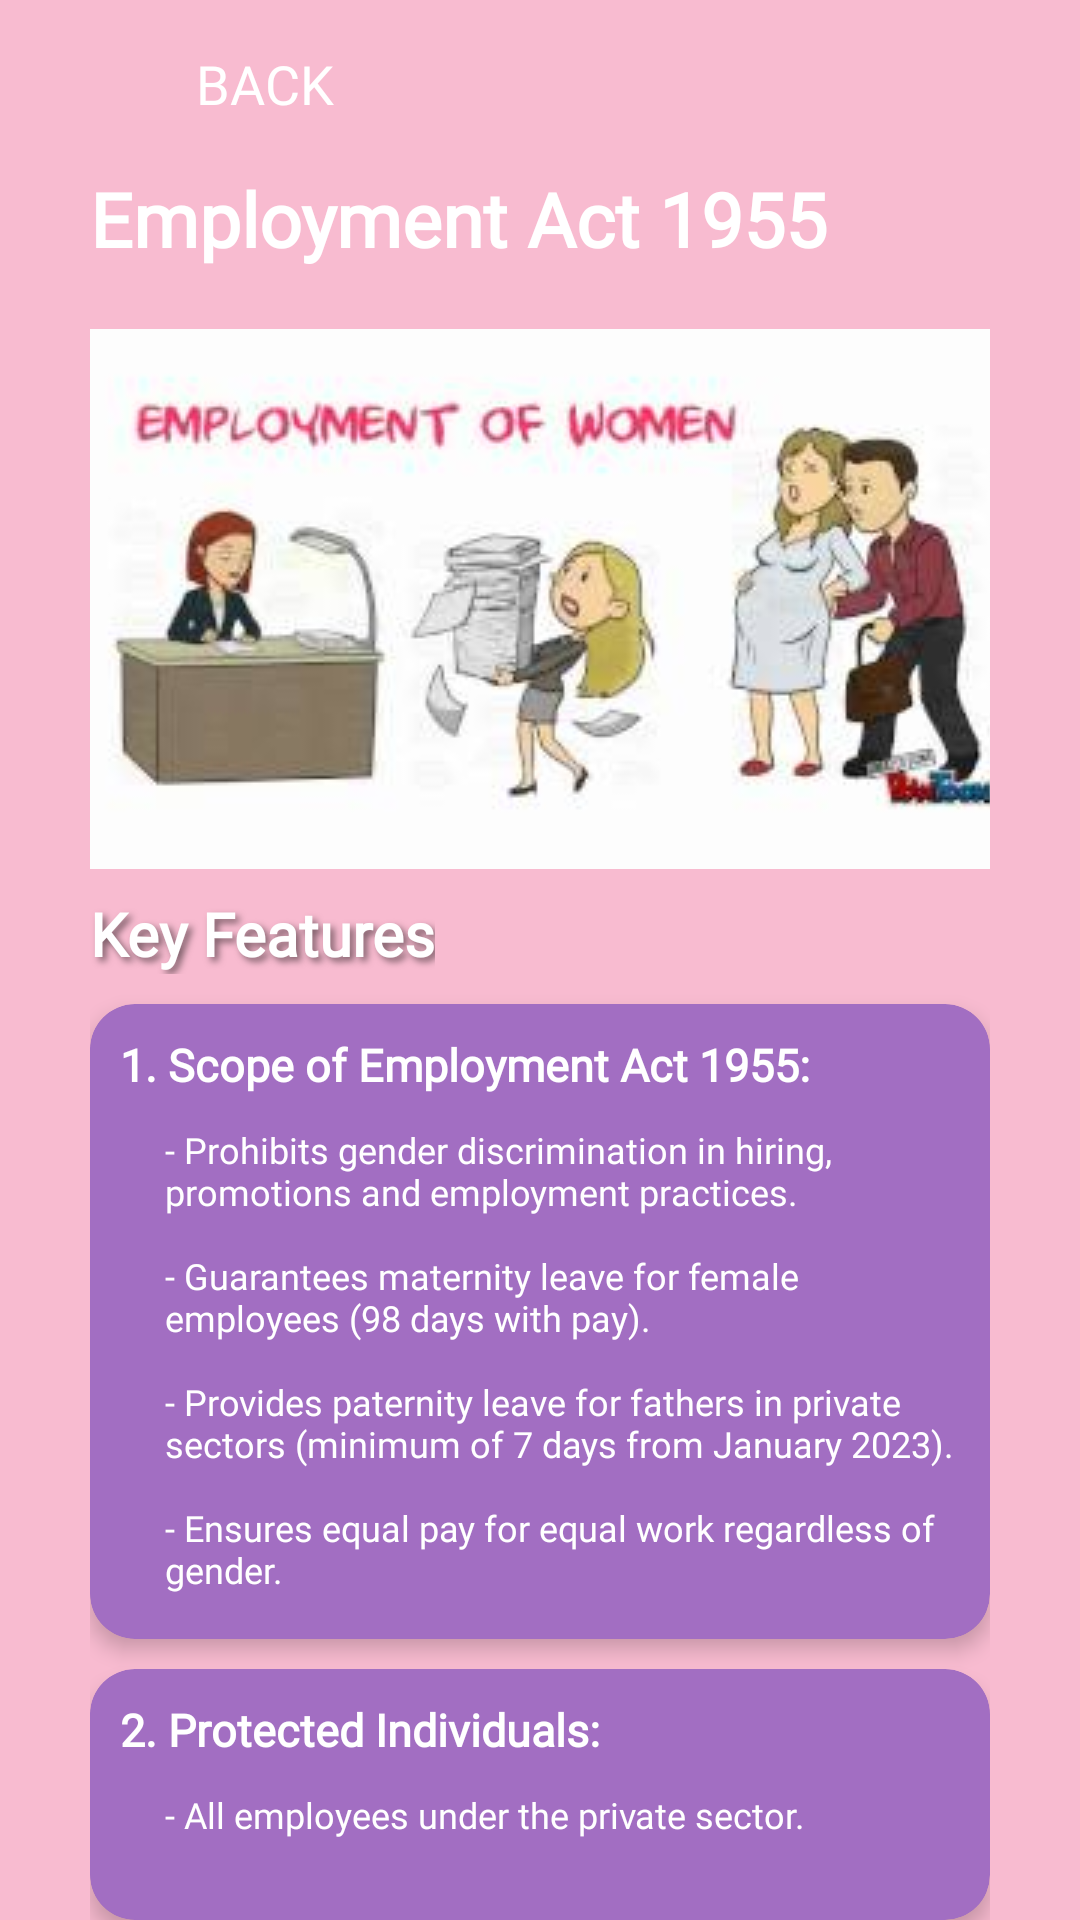

Android layout source for this screen:
<!-- AndroidManifest.xml: application theme Theme.Aura -->
<!-- res/layout/activity_lawdetails2.xml -->
<?xml version="1.0" encoding="utf-8"?>
<androidx.constraintlayout.widget.ConstraintLayout xmlns:android="http://schemas.android.com/apk/res/android"
    xmlns:app="http://schemas.android.com/apk/res-auto"
    xmlns:tools="http://schemas.android.com/tools"
    android:id="@+id/main"
    android:layout_width="match_parent"
    android:layout_height="match_parent"
    android:background="@color/pink"
    tools:context=".lawdetails2">
    <include
        android:id="@+id/customToolbarInclude"
        layout="@layout/custom_toolbar"
        app:layout_constraintTop_toTopOf="parent"
        app:layout_constraintStart_toStartOf="parent"
        app:layout_constraintEnd_toEndOf="parent"/>
    <LinearLayout
        android:layout_width="0dp"
        android:layout_height="0dp"
        android:orientation="vertical"
        android:paddingStart="30dp"
        android:paddingEnd="30dp"
        app:layout_constraintBottom_toBottomOf="parent"
        app:layout_constraintEnd_toEndOf="parent"
        app:layout_constraintHorizontal_bias="0.0"
        app:layout_constraintStart_toStartOf="parent"
        app:layout_constraintTop_toBottomOf="@id/customToolbarInclude"
        app:layout_constraintVertical_bias="1.0">
        <TextView
            android:id="@+id/subtitlelawdetails2"
            android:layout_width="wrap_content"
            android:layout_height="wrap_content"
            android:layout_marginBottom="20dp"
            android:text="@string/law2"
            android:fontFamily="@font/ribeye"
            android:textColor="@color/white"
            android:textSize="25sp"
            android:textStyle="bold" />
        <ImageView
            android:id="@+id/thumbnaillaw2"
            android:layout_width="320dp"
            android:layout_height="180dp"
            android:layout_gravity="center"
            android:layout_marginBottom="8dp"
            android:src="@drawable/thumbnaillaw2" />
        <TextView
            android:layout_width="wrap_content"
            android:layout_height="wrap_content"
            android:elevation="5dp"
            android:shadowColor="#80000000"
            android:shadowDx="4"
            android:shadowDy="4"
            android:shadowRadius="6"
            android:text="Key Features"
            android:fontFamily="@font/roboto_flex"
            android:textColor="@color/white"
            android:textSize="20sp"
            android:textStyle="bold" />
        <androidx.cardview.widget.CardView
            android:layout_width="match_parent"
            android:layout_height="wrap_content"
            android:layout_marginTop="10dp"
            app:cardBackgroundColor="@color/purple"
            app:cardCornerRadius="15dp"
            app:cardElevation="4dp">
            <LinearLayout
                android:layout_width="match_parent"
                android:layout_height="match_parent"
                android:orientation="vertical">
                <TextView
                    android:layout_width="wrap_content"
                    android:layout_height="wrap_content"
                    android:padding="10dp"
                    android:text="1. Scope of Employment Act 1955:"
                    android:fontFamily="@font/roboto_flex"
                    android:textColor="@color/white"
                    android:textSize="15sp"
                    android:textStyle="bold" />
                <TextView
                    android:layout_width="wrap_content"
                    android:layout_height="wrap_content"
                    android:paddingStart="25dp"
                    android:paddingEnd="10dp"
                    android:paddingBottom="15dp"
                    android:text="@string/scope2"
                    android:fontFamily="@font/roboto_flex"
                    android:textColor="@color/white"
                    android:textSize="12sp" />
            </LinearLayout>
        </androidx.cardview.widget.CardView>
        <androidx.cardview.widget.CardView
            android:layout_width="match_parent"
            android:layout_height="wrap_content"
            android:layout_marginTop="10dp"
            app:cardBackgroundColor="@color/purple"
            app:cardCornerRadius="15dp"
            app:cardElevation="4dp">
            <LinearLayout
                android:layout_width="match_parent"
                android:layout_height="match_parent"
                android:orientation="vertical">
                <TextView
                    android:layout_width="wrap_content"
                    android:layout_height="wrap_content"
                    android:padding="10dp"
                    android:text="2. Protected Individuals:"
                    android:fontFamily="@font/roboto_flex"
                    android:textColor="@color/white"
                    android:textSize="15sp"
                    android:textStyle="bold" />
                <TextView
                    android:layout_width="wrap_content"
                    android:layout_height="wrap_content"
                    android:paddingStart="25dp"
                    android:paddingEnd="10dp"
                    android:paddingBottom="15dp"
                    android:text="@string/protect2"
                    android:fontFamily="@font/roboto_flex"
                    android:textColor="@color/white"
                    android:textSize="12sp" />
            </LinearLayout>
        </androidx.cardview.widget.CardView>
    </LinearLayout>
</androidx.constraintlayout.widget.ConstraintLayout>
<!-- res/layout/custom_toolbar.xml (included above) -->
<?xml version="1.0" encoding="utf-8"?>
<androidx.appcompat.widget.Toolbar
    xmlns:android="http://schemas.android.com/apk/res/android"
    xmlns:app="http://schemas.android.com/apk/res-auto"
    android:id="@+id/customToolbar"
    android:layout_width="match_parent"
    android:layout_height="56dp"
    android:background="#F8BBD0"
    android:theme="@style/ThemeOverlay.AppCompat.ActionBar">

    <LinearLayout
        android:layout_width="wrap_content"
        android:layout_height="match_parent"
        android:orientation="horizontal"
        android:gravity="center_vertical">

        
        <ImageView
            android:id="@+id/backArrow"
            android:layout_width="24dp"
            android:layout_height="24dp"
            android:src="@drawable/arrow_back"
            android:contentDescription="Back Arrow"
            app:tint="@android:color/white" />

        
        <Button
            android:id="@+id/backButton"
            android:layout_width="wrap_content"
            android:layout_height="wrap_content"
            android:text="Back"
            android:fontFamily='@font/poppins'
            android:textColor="@android:color/white"
            android:textSize="18sp"
            android:background="@android:color/transparent"
            android:paddingStart="8dp" />
    </LinearLayout>
</androidx.appcompat.widget.Toolbar>
<!-- resources referenced by this layout -->
<resources>
  <color name="pink">#F8BBD0</color>
  <color name="purple">#A26EC2</color>
  <color name="white">#FFFFFFFF</color>
  <!-- drawable thumbnaillaw2: jpg bitmap (drawable, 8910 bytes) -->
  <string name="law2">Employment Act 1955</string>
  <string name="protect2">- All employees under the private sector.\n\n- Pregnant women and new mothers.\n\n- Fathers in formal employment.
  </string>
  <string name="scope2">- Prohibits gender discrimination in hiring, promotions and employment practices.\n\n- Guarantees maternity leave for female employees (98 days with pay).\n\n- Provides paternity leave for fathers in private sectors (minimum of 7 days from January 2023).\n\n- Ensures equal pay for equal work regardless of gender.
   </string>
  <style name="Theme.Aura" parent="Base.Theme.Aura">
  
      <item name="android:statusBarColor">@color/pink</item>
          <item name="android:windowLightStatusBar">true</item>
  
      </style>
  <style name="Base.Theme.Aura" parent="Theme.Material3.DayNight.NoActionBar">
          
          
      </style>
</resources>
